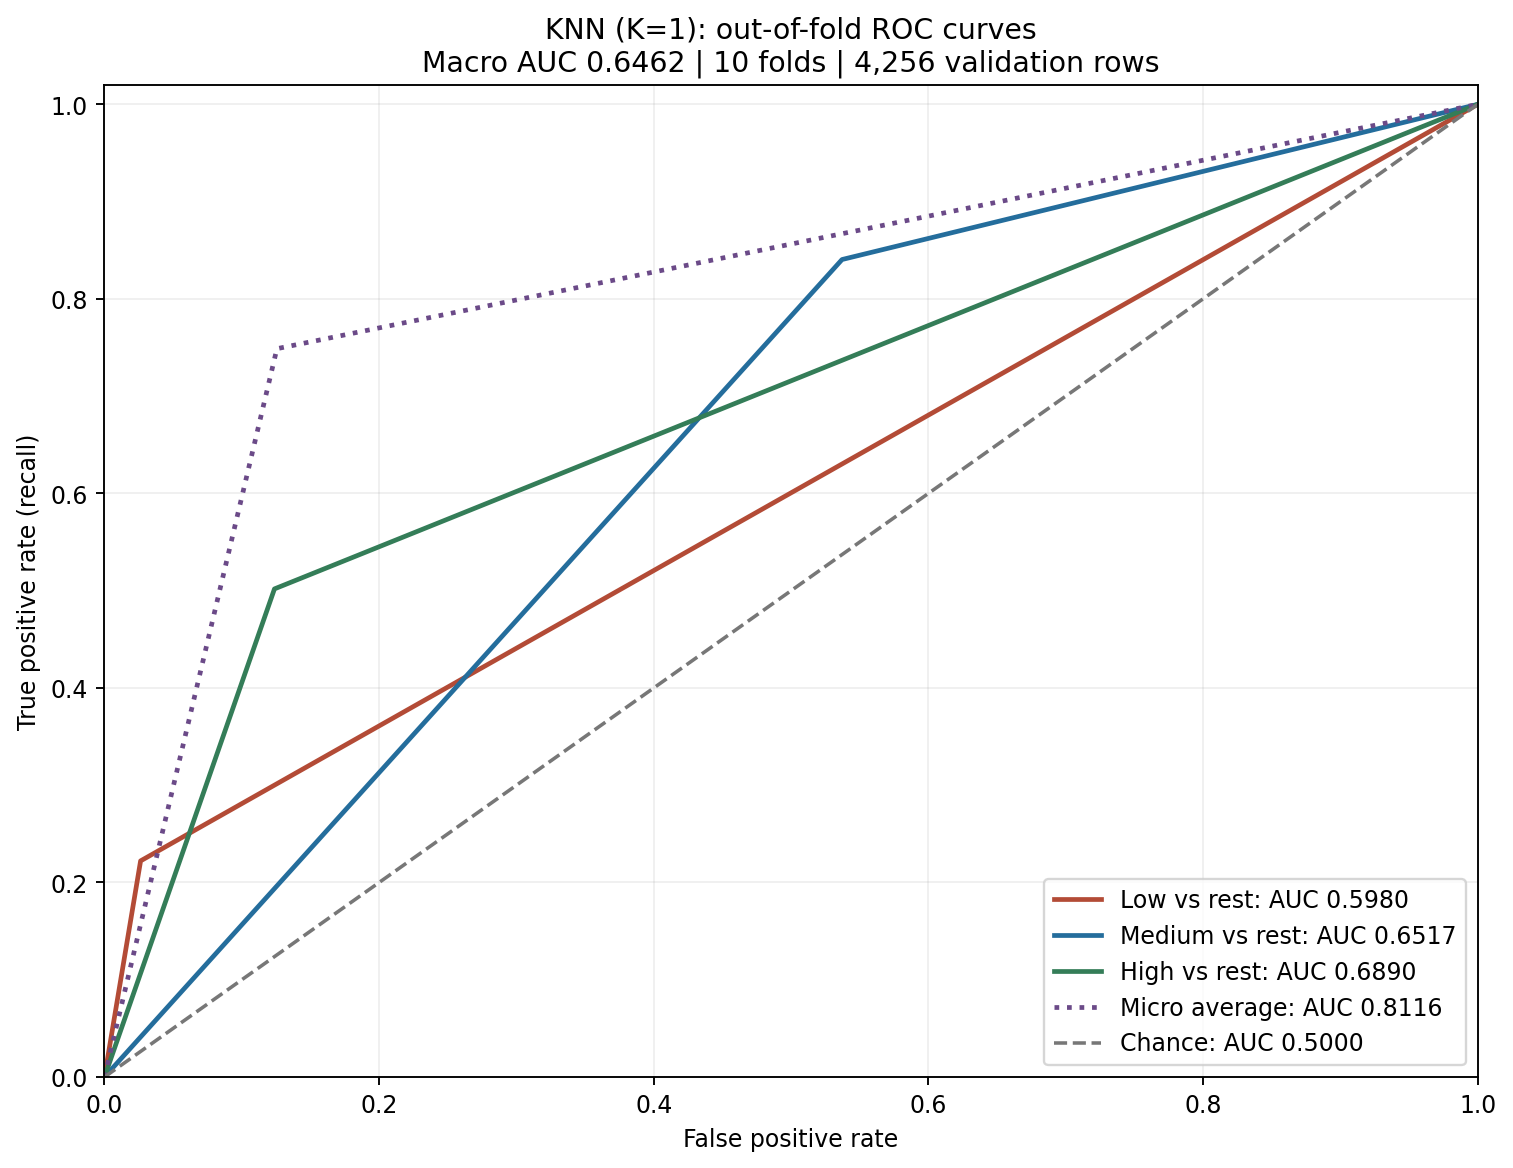

The file beside this chart, header and first rows:
curve, false_positive_rate, true_positive_rate, threshold
Low, 0.0, 0.0, inf
Low, 0.02631, 0.2222, 1.0
Low, 1.0, 1.0, 0.0
Medium, 0.0, 0.0, inf
Medium, 0.5371, 0.8405, 1.0
Medium, 1.0, 1.0, 0.0
High, 0.0, 0.0, inf
High, 0.1238, 0.5019, 1.0
High, 1.0, 1.0, 0.0
micro, 0.0, 0.0, inf
micro, 0.1256, 0.7488, 1.0
micro, 1.0, 1.0, 0.0
